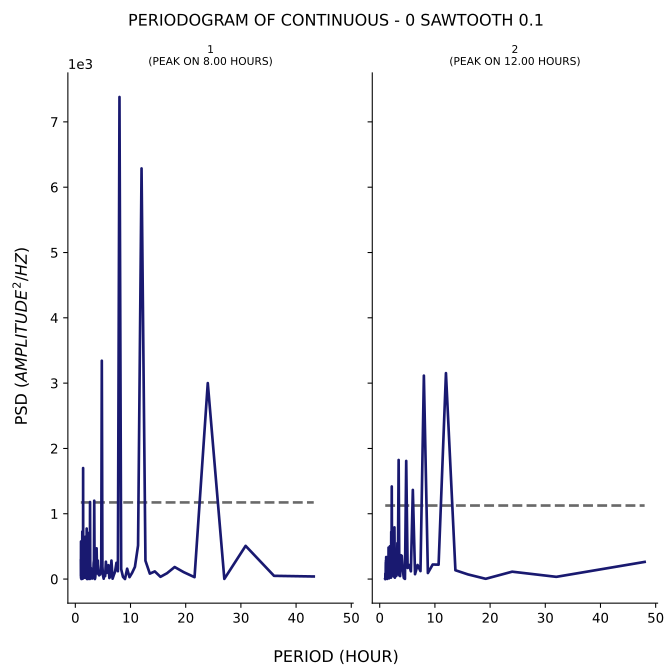

Data behind this chart, as committed beside it:
test, period, psd
1, 43.2, 39.48
1, 36.0, 49.56
1, 30.86, 508.4
1, 27.0, 2.469
1, 24.0, 3001
1, 21.6, 28.83
1, 19.64, 106
1, 18.0, 184.3
1, 16.62, 89.43
1, 15.43, 34.18
1, 14.4, 117.1
1, 13.5, 83.12
1, 12.71, 280.5
1, 12.0, 6287
1, 11.37, 514.4
1, 10.8, 186.5
1, 10.29, 94.48
1, 9.818, 28.76
1, 9.391, 158.8
1, 9.0, 0.4416
1, 8.64, 33.15
1, 8.308, 151.1
1, 8.0, 7381
1, 7.714, 119.7
1, 7.448, 249.3
1, 7.2, 112.2
1, 6.968, 60.49
1, 6.75, 5.535
1, 6.545, 283.4
1, 6.353, 45.85
1, 6.171, 16.04
1, 6.0, 212.5
1, 5.838, 148.7
1, 5.684, 93.7
1, 5.538, 265.8
1, 5.4, 44.29
1, 5.268, 102.5
1, 5.143, 5.306
1, 5.023, 50.92
1, 4.909, 191
1, 4.8, 3343
1, 4.696, 224.7
1, 4.596, 114
1, 4.5, 69.59
1, 4.408, 108.7
1, 4.32, 57
1, 4.235, 70.3
1, 4.154, 84.25
1, 4.075, 283.4
1, 4.0, 85.36
1, 3.927, 166.2
1, 3.857, 470.6
1, 3.789, 275.1
1, 3.724, 148.4
1, 3.661, 63.72
1, 3.6, 17.31
1, 3.541, 0.265
1, 3.484, 287.5
1, 3.429, 1200
1, 3.375, 285.5
... 247 more rows
